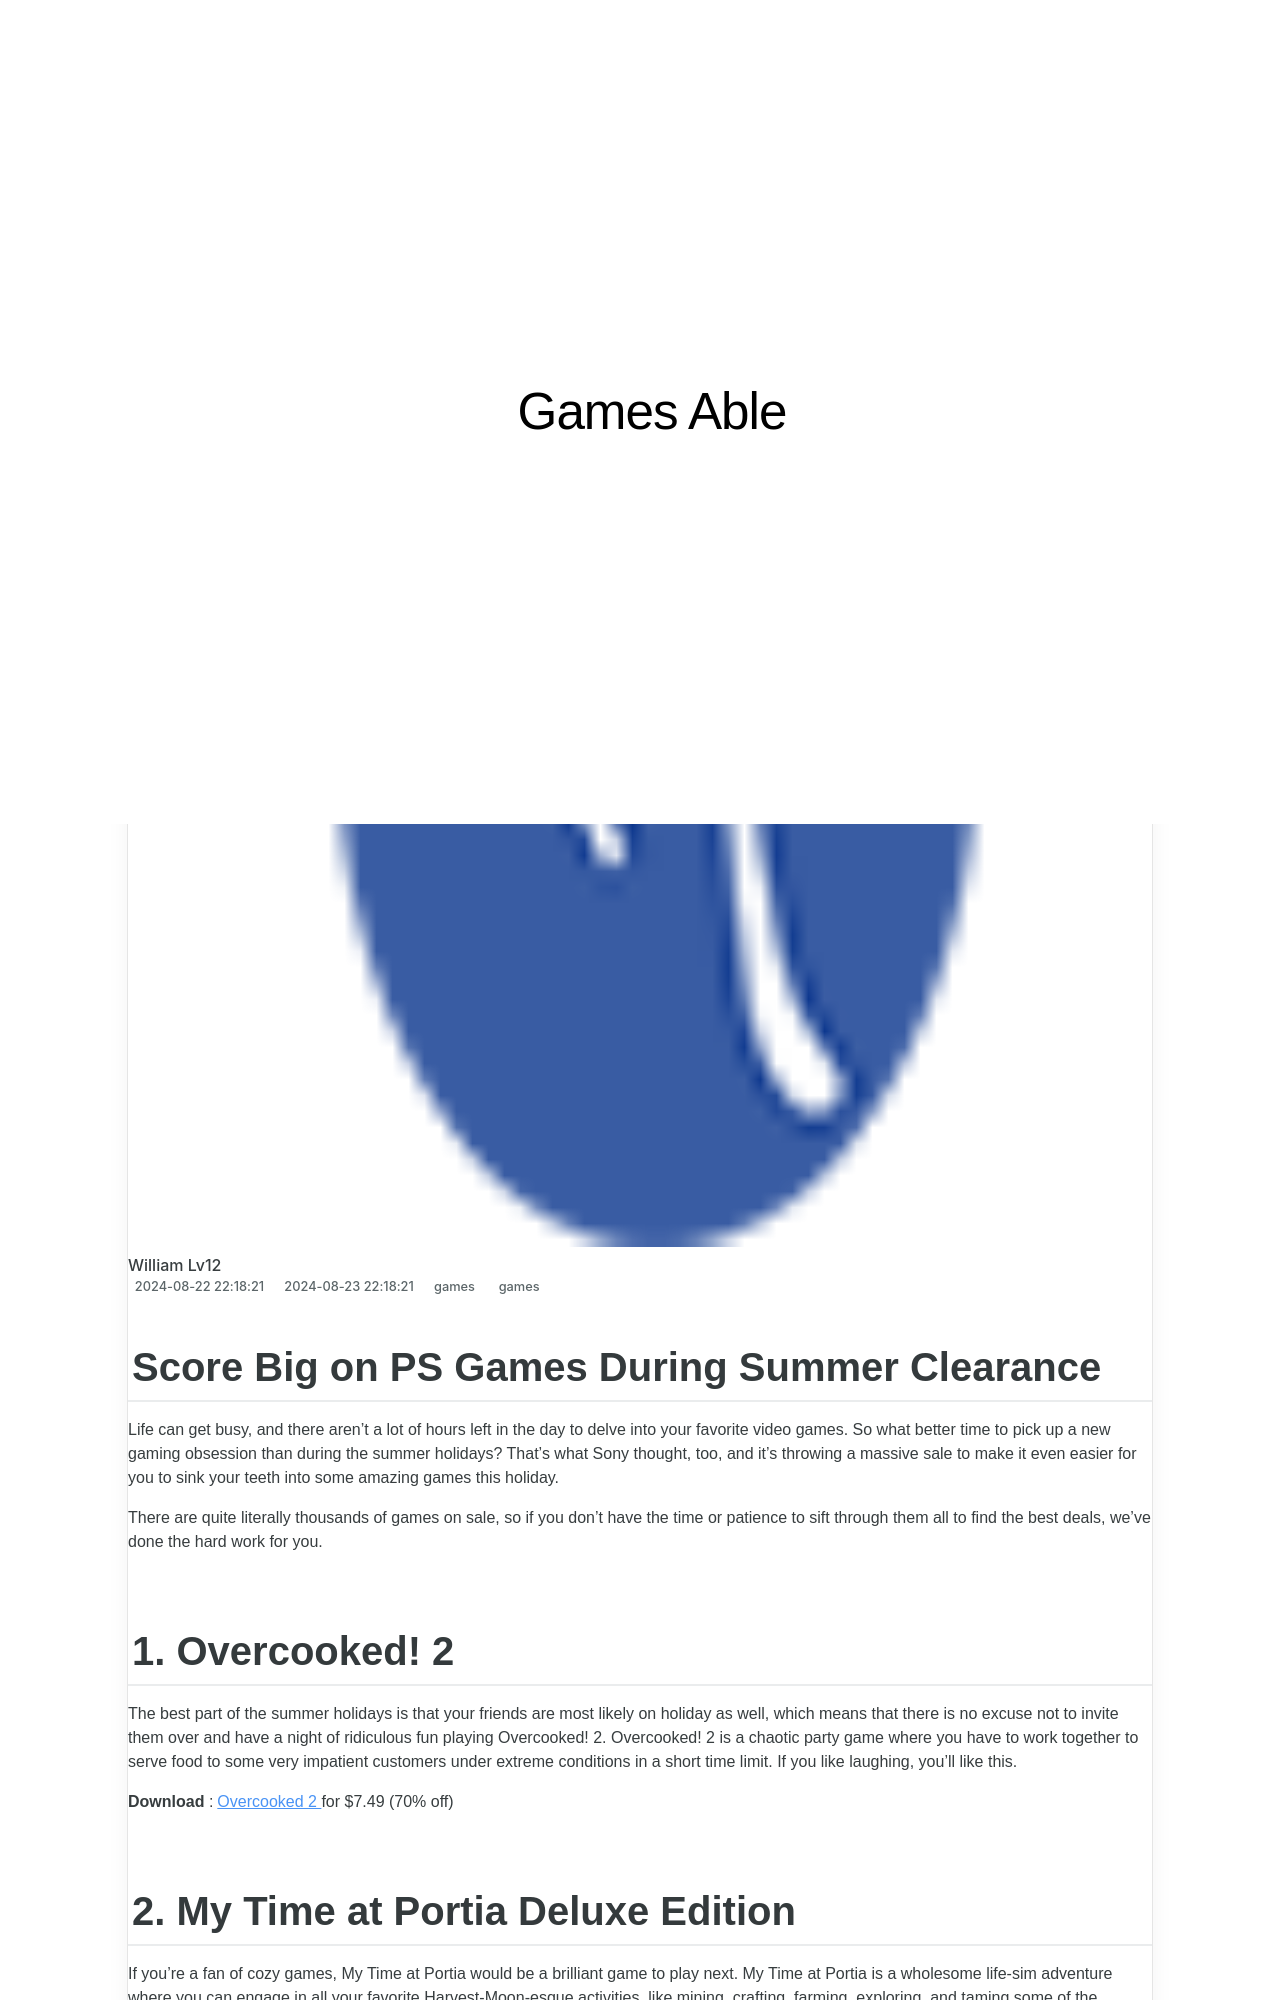

repository: techidaily/site-games-able · page: 1719157494661-score-big-on-ps-games-during-summer-clearance/index.html · generator: jekyll

---
title: Score Big on PS Games During Summer Clearance!
date: 2024-08-22T22:18:21.624Z
updated: 2024-08-23T22:18:21.624Z
tags:
  - games
categories:
  - games
description: This Article Describes Score Big on PS Games During Summer Clearance!
excerpt: This Article Describes Score Big on PS Games During Summer Clearance!
keywords: Summer Clearance Games,Big Score on PS Games,Summer Discounts PS Gaming,PlayStation Clearance Offers,Ultimate PS Game Sales,Summer Gaming Clearance,Biggest Summer PS Game Sales
thumbnail: https://thmb.techidaily.com/10c291d26c69b79184acc714bd905fecf227774d1628ff4b17b2024d943bf02d.jpg
---

## Score Big on PS Games During Summer Clearance

 Life can get busy, and there aren't a lot of hours left in the day to delve into your favorite video games. So what better time to pick up a new gaming obsession than during the summer holidays? That’s what Sony thought, too, and it's throwing a massive sale to make it even easier for you to sink your teeth into some amazing games this holiday.

 There are quite literally thousands of games on sale, so if you don’t have the time or patience to sift through them all to find the best deals, we’ve done the hard work for you.

## 1\. Overcooked! 2

 The best part of the summer holidays is that your friends are most likely on holiday as well, which means that there is no excuse not to invite them over and have a night of ridiculous fun playing Overcooked! 2\. Overcooked! 2 is a chaotic party game where you have to work together to serve food to some very impatient customers under extreme conditions in a short time limit. If you like laughing, you'll like this.

**Download** :[Overcooked 2](https://store.playstation.com/en-us/product/UP4064-CUSA10940%5F00-OVERCOOKED200000) for $7.49 (70% off)
